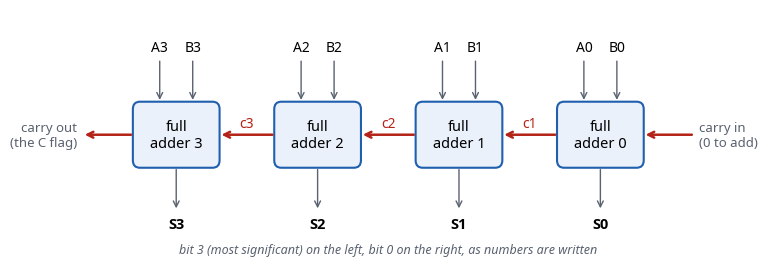

Python code for this plot:
import matplotlib
matplotlib.use("Agg")
import matplotlib.pyplot as plt
from matplotlib.patches import FancyBboxPatch
plt.rcParams.update({"font.family": ["Noto Sans", "DejaVu Sans"], "font.size": 10.5})
BLUE="#1F5FAD"; RED="#B42318"; MUTED="#5A6270"; NAVY="#1B2A4A"
fig, ax = plt.subplots(figsize=(9.0, 3.2), dpi=200)
ax.set_xlim(-1.6, 13.2); ax.set_ylim(-0.4, 4.6); ax.axis("off")
xs = [9.6, 6.6, 3.6, 0.6]                 # full adder 0 at right, 3 at left
for i, x in enumerate(xs):
    ax.add_patch(FancyBboxPatch((x, 1.4), 1.8, 1.3, boxstyle="round,pad=0.02,rounding_size=0.15",
                                fc="#EAF1FB", ec=BLUE, lw=1.5))
    ax.text(x + 0.9, 2.05, f"full\nadder {i}", ha="center", va="center", fontsize=10.5)
    ax.annotate("", xy=(x + 0.55, 2.7), xytext=(x + 0.55, 3.6), arrowprops=dict(arrowstyle="->", color=MUTED))
    ax.annotate("", xy=(x + 1.25, 2.7), xytext=(x + 1.25, 3.6), arrowprops=dict(arrowstyle="->", color=MUTED))
    ax.text(x + 0.55, 3.75, f"A{i}", ha="center", fontsize=10)
    ax.text(x + 1.25, 3.75, f"B{i}", ha="center", fontsize=10)
    ax.annotate("", xy=(x + 0.9, 0.5), xytext=(x + 0.9, 1.4), arrowprops=dict(arrowstyle="->", color=MUTED))
    ax.text(x + 0.9, 0.15, f"S{i}", ha="center", fontsize=10.5, weight="bold")
for i in range(3):                        # carries flow right to left
    x_from = xs[i]; x_to = xs[i + 1] + 1.8
    ax.annotate("", xy=(x_to, 2.05), xytext=(x_from, 2.05), arrowprops=dict(arrowstyle="->", color=RED, lw=1.8))
    ax.text((x_from + x_to) / 2, 2.2, f"c{i + 1}", ha="center", color=RED, fontsize=10)
ax.annotate("", xy=(xs[0] + 1.8, 2.05), xytext=(xs[0] + 2.9, 2.05), arrowprops=dict(arrowstyle="->", color=RED, lw=1.8))
ax.text(xs[0] + 3.0, 2.05, "carry in\n(0 to add)", va="center", fontsize=9.5, color=MUTED)
ax.annotate("", xy=(-0.5, 2.05), xytext=(xs[3], 2.05), arrowprops=dict(arrowstyle="->", color=RED, lw=1.8))
ax.text(-0.6, 2.05, "carry out\n(the C flag)", ha="right", va="center", fontsize=9.5, color=MUTED)
ax.text(6.0, -0.35, "bit 3 (most significant) on the left, bit 0 on the right, as numbers are written",
        ha="center", fontsize=9, color=MUTED, style="italic")
fig.savefig("fig_ripple.png", bbox_inches="tight", facecolor="white")
